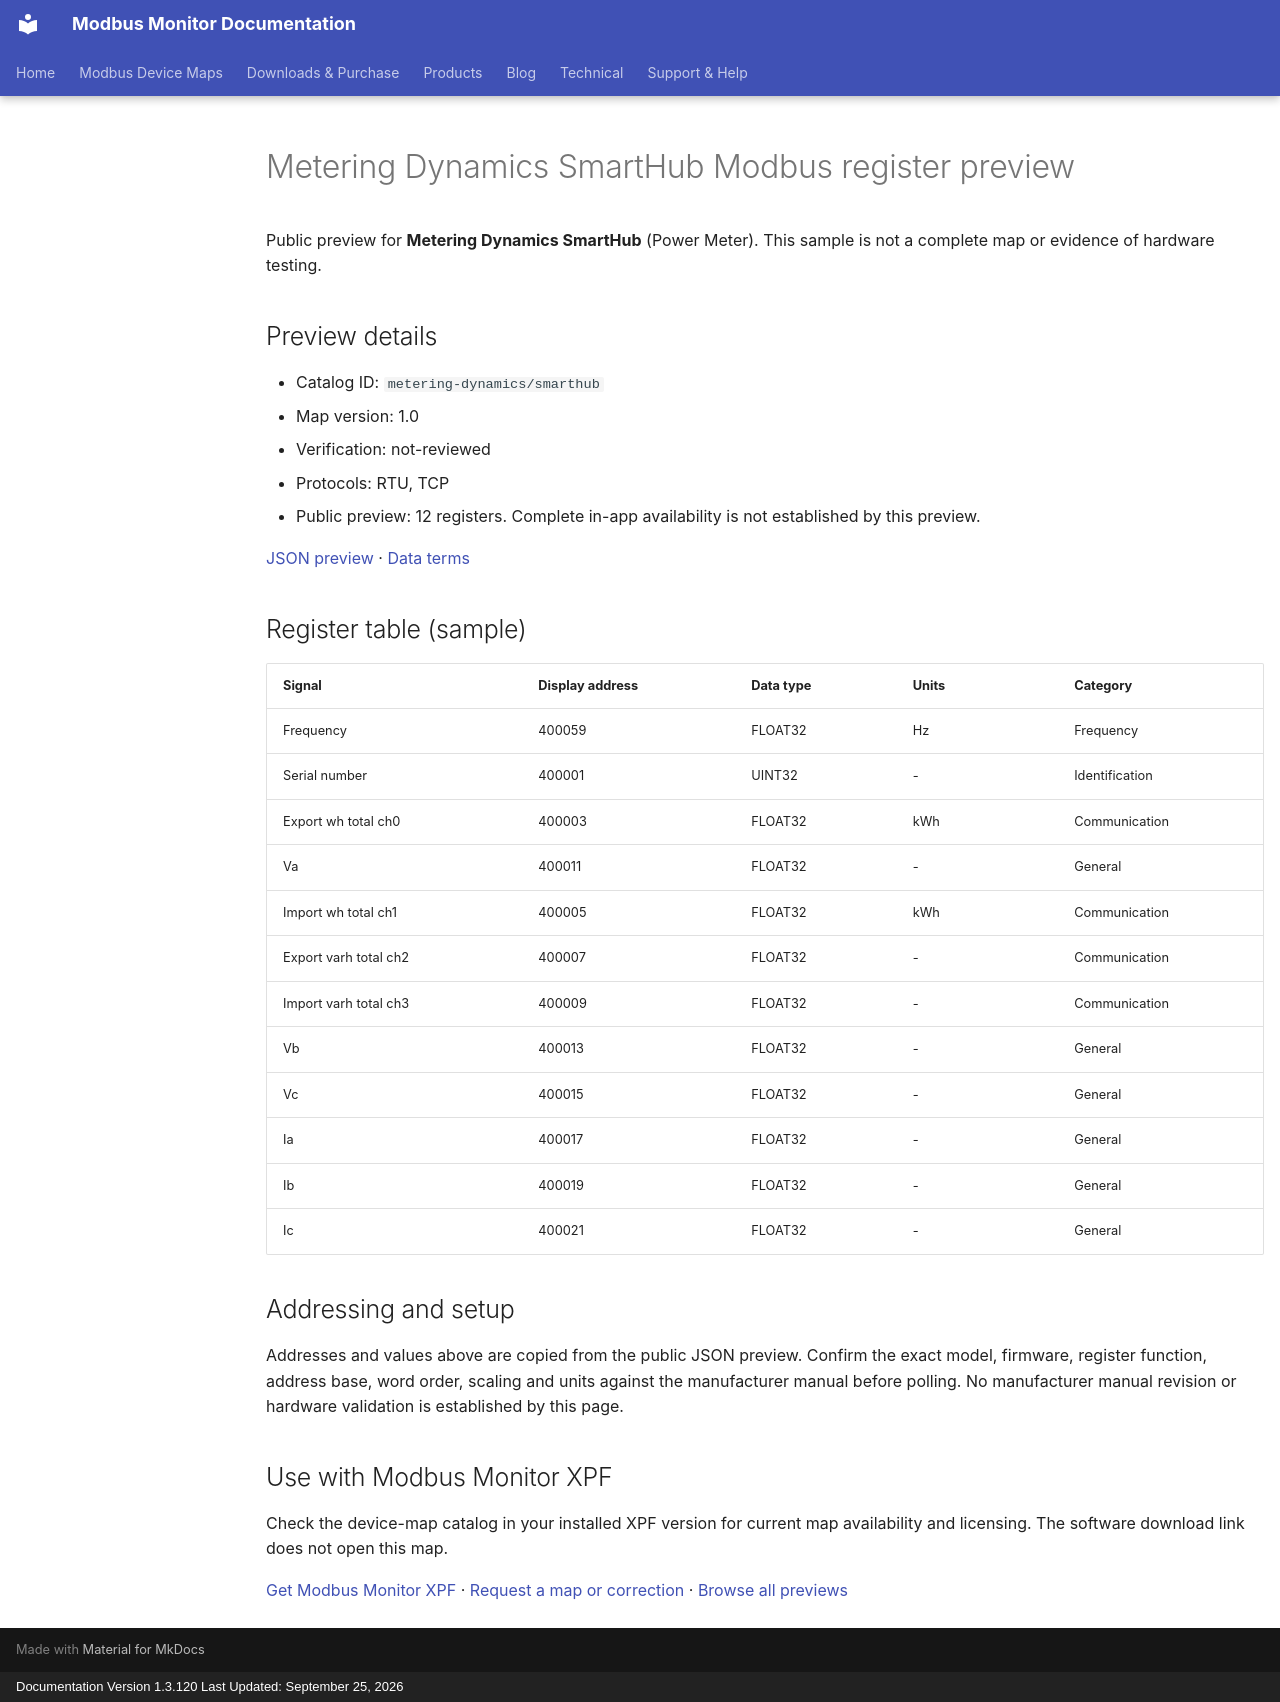

repository: Modbus-Monitor/modbus-monitor-docs · page: modbus-device-maps/previews/metering-dynamics/smarthub/index.html · generator: mkdocs · copyright: Documentation Version 1.3.120 Last Updated: September 25, 2026

---
title: "Metering Dynamics SmartHub Modbus register preview"
description: "Sample register addresses and data types for Metering Dynamics SmartHub. Public preview with JSON source and verification status."
---

# Metering Dynamics SmartHub Modbus register preview

Public preview for **Metering Dynamics SmartHub** (Power Meter).
This sample is not a complete map or evidence of hardware testing.

## Preview details

- Catalog ID: `metering-dynamics/smarthub`
- Map version: 1.0
- Verification: not-reviewed
- Protocols: RTU, TCP
- Public preview: 12 registers. Complete in-app availability is not established by this preview.

[JSON preview](https://modbus-monitor.github.io/modbus-device-maps/maps/metering-dynamics/smarthub.json) · [Data terms](https://modbus-monitor.github.io/modbus-device-maps/data-license/)

## Register table (sample)

| Signal | Display address | Data type | Units | Category |
|---|---|---|---|---|
| Frequency | 400059 | FLOAT32 | Hz | Frequency |
| Serial number | 400001 | UINT32 | - | Identification |
| Export wh total ch0 | 400003 | FLOAT32 | kWh | Communication |
| Va | 400011 | FLOAT32 | - | General |
| Import wh total ch1 | 400005 | FLOAT32 | kWh | Communication |
| Export varh total ch2 | 400007 | FLOAT32 | - | Communication |
| Import varh total ch3 | 400009 | FLOAT32 | - | Communication |
| Vb | 400013 | FLOAT32 | - | General |
| Vc | 400015 | FLOAT32 | - | General |
| Ia | 400017 | FLOAT32 | - | General |
| Ib | 400019 | FLOAT32 | - | General |
| Ic | 400021 | FLOAT32 | - | General |

## Addressing and setup

Addresses and values above are copied from the public JSON preview. Confirm the exact model, firmware, register function, address base, word order, scaling and units against the manufacturer manual before polling. No manufacturer manual revision or hardware validation is established by this page.

## Use with Modbus Monitor XPF

Check the device-map catalog in your installed XPF version for current map availability and licensing. The software download link does not open this map.

[Get Modbus Monitor XPF](https://docs.quantumbitsolutions.com/downloads-purchase/) · [Request a map or correction](https://github.com/Modbus-Monitor/modbus-device-maps/issues/new/choose) · [Browse all previews](https://docs.quantumbitsolutions.com/modbus-device-maps/)

<script type="application/ld+json">{"@context": "https://schema.org", "@type": "Dataset", "name": "Metering Dynamics SmartHub public register preview", "description": "Sample register addresses and data types; not a complete map or hardware verification.", "url": "https://docs.quantumbitsolutions.com/modbus-device-maps/previews/metering-dynamics/smarthub/", "license": "https://modbus-monitor.github.io/modbus-device-maps/data-license/", "creator": {"@type": "Organization", "name": "Quantum Bit Solutions", "url": "https://quantumbitsolutions.com/"}, "distribution": {"@type": "DataDownload", "encodingFormat": "application/json", "contentUrl": "https://modbus-monitor.github.io/modbus-device-maps/maps/metering-dynamics/smarthub.json"}}</script>
